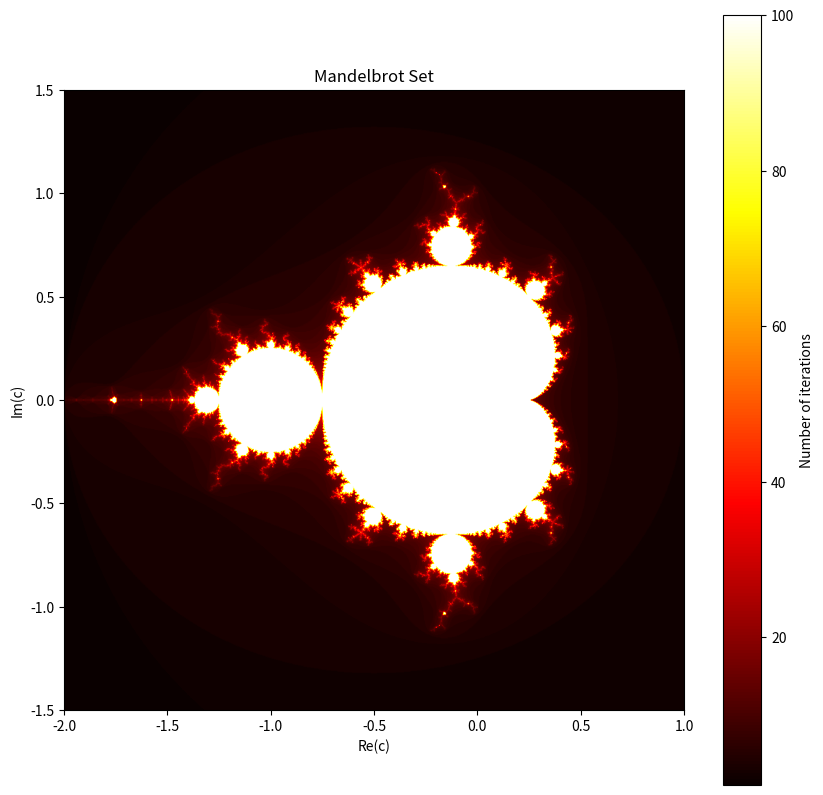

This chart was generated by the following Python code:
import numpy as np
import matplotlib.pyplot as plt

def mandelbrot(c, max_iter):
    """
    Determine the number of iterations for a given point in the Mandelbrot set.
    """
    z = 0
    for n in range(max_iter):
        if abs(z) > 2:
            return n
        z = z**2 + c
    return max_iter

def mandelbrot_set(xmin, xmax, ymin, ymax, width, height, max_iter):
    """
    Compute the Mandelbrot set for a given area and resolution.
    """
    x = np.linspace(xmin, xmax, width)
    y = np.linspace(ymin, ymax, height)
    mandelbrot_grid = np.empty((height, width))

    for i in range(height):
        for j in range(width):
            c = x[j] + 1j * y[i]
            mandelbrot_grid[i, j] = mandelbrot(c, max_iter)
    return mandelbrot_grid

# Define the parameters for the Mandelbrot set
xmin, xmax = -2.0, 1.0
ymin, ymax = -1.5, 1.5
width, height = 1000, 1000
max_iter = 100

# Generate the Mandelbrot set
mandelbrot_image = mandelbrot_set(xmin, xmax, ymin, ymax, width, height, max_iter)

# Plot the Mandelbrot set
plt.figure(figsize=(10, 10))
plt.imshow(mandelbrot_image, extent=(xmin, xmax, ymin, ymax), cmap='hot', interpolation='bilinear')
plt.colorbar(label='Number of iterations')
plt.title('Mandelbrot Set')
plt.xlabel('Re(c)')
plt.ylabel('Im(c)')
plt.show()
